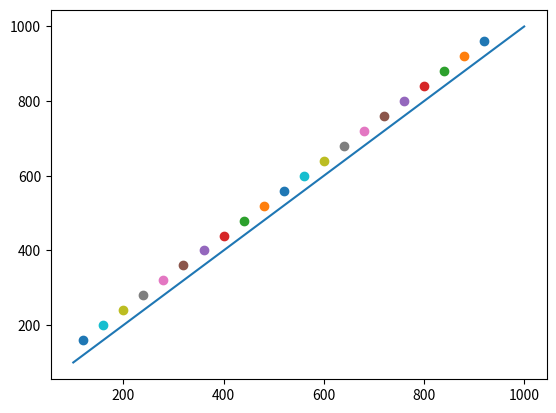

Recreate this plot in Python.
from __future__ import print_function
import time
import matplotlib.pyplot as plt


def sgn(x):
    return x / abs(x)


def move_diagonal(_from, _to, delta=10, debug=False, sleep=True, plot=True):
    start_at = complex(*_from)
    destination = complex(*_to)

    position = start_at
    gradient = destination - position
    num_steps = int(round(abs(gradient.real) / delta))

    if debug:
        print('Number of steps: ', num_steps)
        if plot:
            plt.ion()
            plt.plot([position.real, destination.real], [position.imag, destination.imag])

    for i in range(num_steps):
        x_diff = delta * sgn(gradient.real)

        # TODO move x here by x_diff
        if sleep:
            time.sleep(0.2)

        position += x_diff

        real_y_val = start_at.imag + i * delta * sgn(gradient.real) * gradient.imag / gradient.real

        while abs(position.imag - real_y_val) >= delta/2.:
            if debug:
                print('updating y: {}, real: {}'.format(position, real_y_val), end=', ')
                # print(sgn(gradient.imag))
                # print(position.imag, real_y_val)

            y_diff = delta * sgn(gradient.imag)
            position += y_diff * 1j

            if debug and plot:
                    plt.scatter(position.real, position.imag)

            # TODO move y here by y_diff

            if sleep:
                time.sleep(0.2)


if __name__ == '__main__':
    move_diagonal([1000, 1000], [100, 100], delta=40, plot=True, debug=True, sleep=True)
